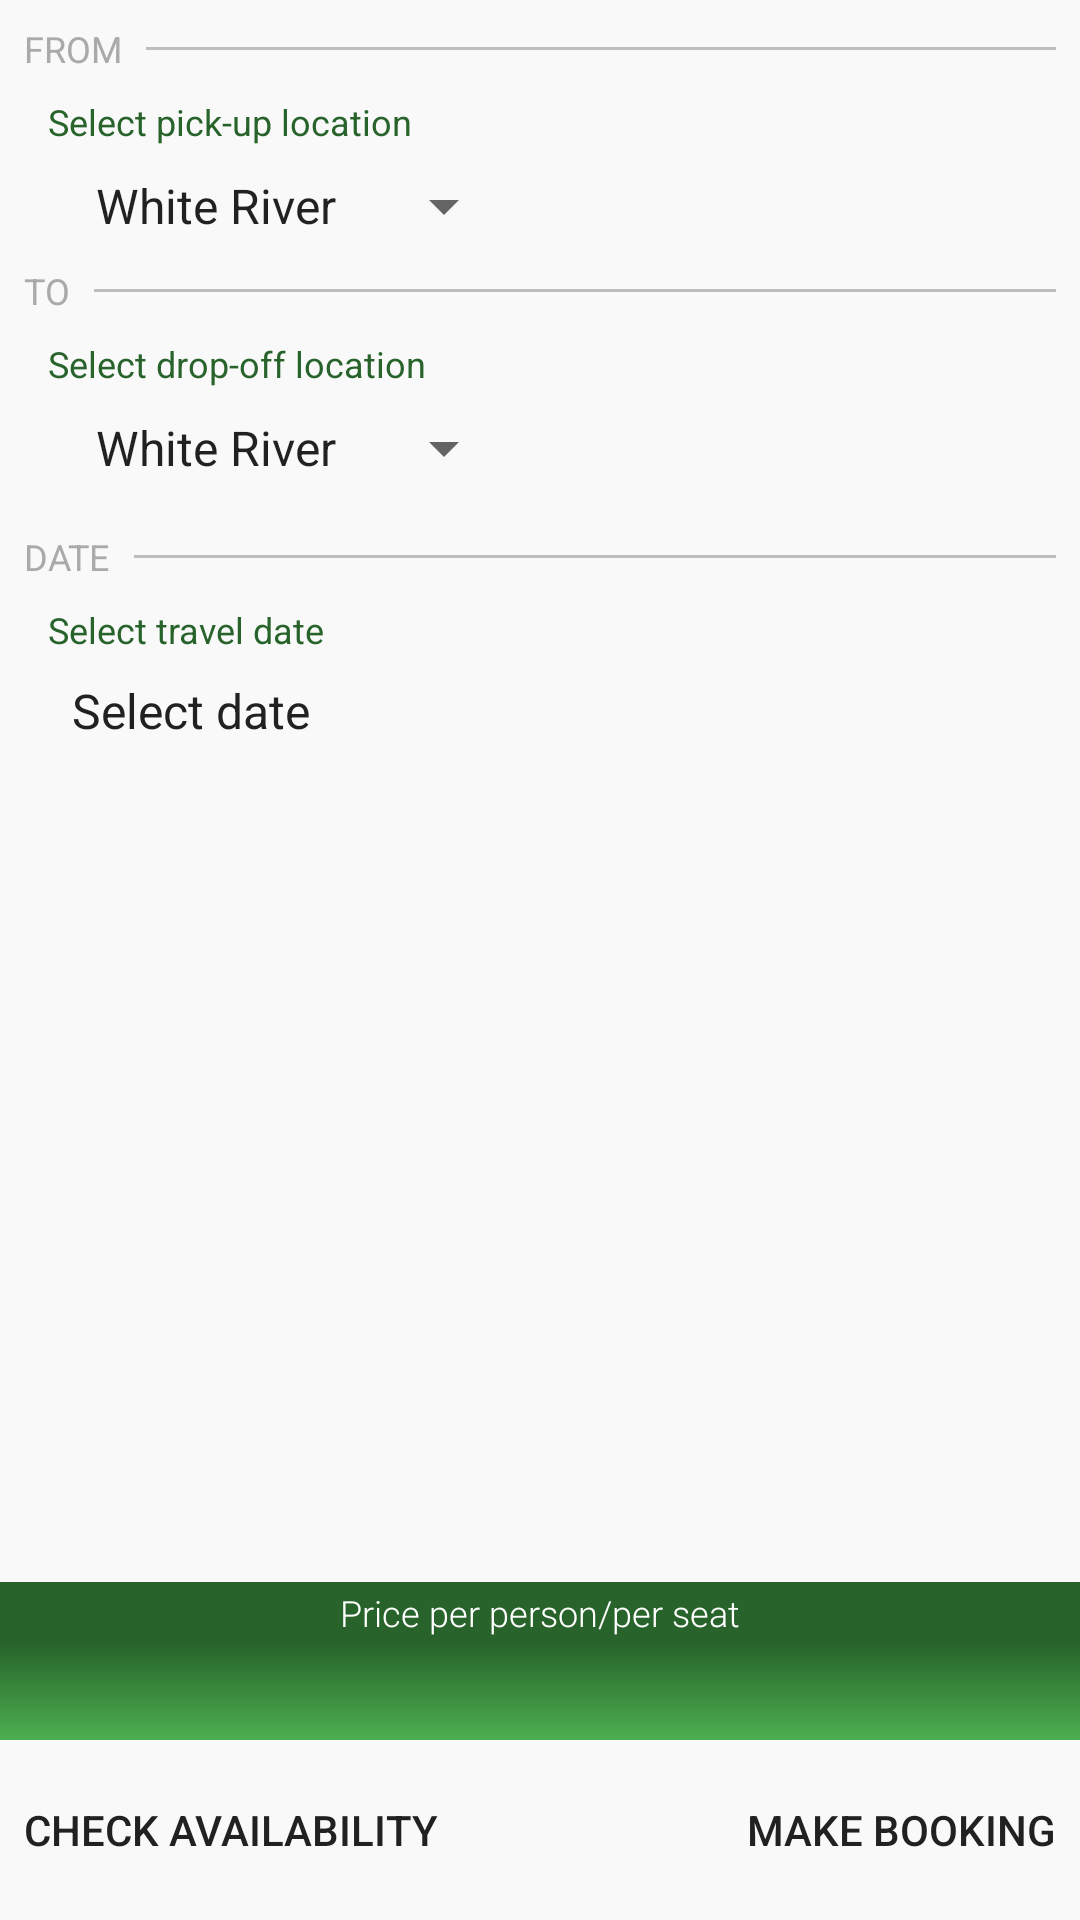

Android layout source for this screen:
<!-- AndroidManifest.xml: application theme AppTheme -->
<!-- res/layout/fragment_booking_availability_query.xml -->
<?xml version="1.0" encoding="utf-8"?>
<LinearLayout xmlns:android="http://schemas.android.com/apk/res/android"
    xmlns:app="http://schemas.android.com/apk/res-auto"
    xmlns:tools="http://schemas.android.com/tools"
    android:layout_width="match_parent"
    android:layout_height="match_parent"
    android:background="@color/colorActivityBackground"
    android:orientation="vertical"
    android:theme="@style/AppTheme">

    <ScrollView
        android:layout_width="match_parent"
        android:layout_height="0dp"
        android:layout_weight="1">

        <android.support.constraint.ConstraintLayout
            android:layout_width="match_parent"
            android:layout_height="wrap_content">

            <ProgressBar
                android:id="@+id/pbCheckAvailability"
                style="?android:attr/progressBarStyle"
                android:layout_width="wrap_content"
                android:layout_height="wrap_content"
                android:visibility="gone"
                app:layout_constraintBottom_toBottomOf="parent"
                app:layout_constraintEnd_toEndOf="parent"
                app:layout_constraintStart_toStartOf="parent"
                app:layout_constraintTop_toTopOf="parent" />

            <include
                android:id="@+id/include_from_to_selection"
                layout="@layout/include_from_to_selection"
                android:layout_width="0dp"
                android:layout_height="wrap_content"
                app:layout_constraintEnd_toEndOf="parent"
                app:layout_constraintStart_toStartOf="parent"
                app:layout_constraintTop_toTopOf="parent" />

            <include
                android:id="@+id/include_travel_date_select"
                layout="@layout/include_travel_date_select"
                android:layout_width="0dp"
                android:layout_height="wrap_content"
                app:layout_constraintEnd_toEndOf="parent"
                app:layout_constraintStart_toStartOf="parent"
                app:layout_constraintTop_toBottomOf="@+id/include_from_to_selection" />

            <TextView
                android:id="@+id/tvSeatsAmountAvailable"
                style="@style/TextInformationLargeRed"
                android:layout_width="0dp"
                android:layout_height="wrap_content"
                android:layout_marginTop="8dp"
                android:layout_marginBottom="8dp"
                android:gravity="center"
                app:layout_constraintBottom_toBottomOf="parent"
                app:layout_constraintEnd_toEndOf="parent"
                app:layout_constraintHorizontal_bias="0.0"
                app:layout_constraintStart_toStartOf="parent"
                app:layout_constraintTop_toBottomOf="@+id/include_travel_date_select"
                tools:text="3 seats available" />

        </android.support.constraint.ConstraintLayout>
    </ScrollView>

    <android.support.constraint.ConstraintLayout
        android:layout_width="match_parent"
        android:layout_height="wrap_content"
        android:background="@color/colorActivityBackground">

        <TextView
            android:id="@+id/tvPriceValueInfo"
            style="@style/TextPriceValueInfo"
            app:layout_constraintBottom_toTopOf="@+id/tvPriceValue"
            app:layout_constraintEnd_toEndOf="parent"
            app:layout_constraintStart_toStartOf="parent" />

        <TextView
            android:id="@+id/tvPriceValue"
            style="@style/TextInformationPrice"
            app:layout_constraintBottom_toTopOf="@+id/bMakeBooking"
            app:layout_constraintEnd_toEndOf="parent"
            app:layout_constraintStart_toStartOf="parent"
            tools:text="R 123.45" />

        <Button
            android:id="@+id/bCheckAvailability"
            style="@style/ButtonStyle"
            android:layout_width="0dp"
            android:layout_height="wrap_content"
            android:layout_marginStart="8dp"
            android:layout_marginLeft="8dp"
            android:gravity="center_vertical|start"
            android:text="@string/check_availability"
            app:layout_constraintBottom_toBottomOf="parent"
            app:layout_constraintEnd_toStartOf="@+id/bMakeBooking"
            app:layout_constraintHorizontal_chainStyle="spread"
            app:layout_constraintStart_toStartOf="parent" />

        <Button
            android:id="@+id/bMakeBooking"
            style="@style/ButtonStyle"
            android:layout_width="0dp"
            android:layout_height="wrap_content"
            android:layout_marginEnd="8dp"
            android:layout_marginRight="8dp"
            android:gravity="center_vertical|end"
            android:text="@string/make_booking"
            app:layout_constraintBottom_toBottomOf="parent"
            app:layout_constraintEnd_toEndOf="parent"
            app:layout_constraintHorizontal_chainStyle="spread"
            app:layout_constraintStart_toEndOf="@+id/bCheckAvailability" />

    </android.support.constraint.ConstraintLayout>
</LinearLayout>
<!-- res/layout/include_from_to_selection.xml (included above) -->
<?xml version="1.0" encoding="utf-8"?>
<android.support.constraint.ConstraintLayout xmlns:android="http://schemas.android.com/apk/res/android"
    xmlns:app="http://schemas.android.com/apk/res-auto"
    android:layout_width="match_parent"
    android:layout_height="wrap_content"
    xmlns:tools="http://schemas.android.com/tools">

    <TextView
        android:id="@+id/tvPriceFrom"
        style="@style/TextDividerLabel"
        android:layout_marginStart="8dp"
        android:layout_marginLeft="8dp"
        android:layout_marginTop="8dp"
        android:text="@string/from"
        app:layout_constraintStart_toStartOf="parent"
        app:layout_constraintTop_toTopOf="parent" />

    <ImageView
        android:id="@+id/ivTravelFromDivider"
        style="@style/DividerImageView"
        android:contentDescription="@string/gray_line_divider"
        app:layout_constraintBottom_toBottomOf="@+id/tvPriceFrom"
        app:layout_constraintEnd_toEndOf="parent"
        app:layout_constraintStart_toEndOf="@+id/tvPriceFrom"
        app:layout_constraintTop_toTopOf="@+id/tvPriceFrom" />

    <TextView
        android:id="@+id/tvPriceSelectPickUp"
        style="@style/TextPrimaryDescription"
        android:layout_marginStart="8dp"
        android:layout_marginLeft="8dp"
        android:layout_marginTop="8dp"
        android:text="@string/select_pick_up_location"
        app:layout_constraintStart_toStartOf="@+id/tvPriceFrom"
        app:layout_constraintTop_toBottomOf="@+id/tvPriceFrom" />

    <Spinner
        android:id="@+id/spPriceFrom"
        android:layout_width="0dp"
        android:layout_height="wrap_content"
        android:layout_marginStart="24dp"
        android:layout_marginLeft="24dp"
        android:layout_marginTop="8dp"
        android:layout_marginEnd="8dp"
        android:layout_marginRight="8dp"
        app:layout_constraintEnd_toStartOf="@+id/guideline6"
        app:layout_constraintStart_toStartOf="parent"
        app:layout_constraintTop_toBottomOf="@+id/tvPriceSelectPickUp"
        app:popupTheme="@style/ThemeOverlay.AppCompat.Light"
        tools:entries="@array/route_stops_town_name" />

    <TextView
        android:id="@+id/tvPriceTo"
        style="@style/TextDividerLabel"
        android:layout_marginStart="8dp"
        android:layout_marginLeft="8dp"
        android:layout_marginTop="8dp"
        android:text="@string/to"
        app:layout_constraintStart_toStartOf="parent"
        app:layout_constraintTop_toBottomOf="@+id/spPriceFrom" />

    <ImageView
        android:id="@+id/ivTravelToDivider"
        style="@style/DividerImageView"
        android:contentDescription="@string/gray_line_divider"
        app:layout_constraintBottom_toBottomOf="@+id/tvPriceTo"
        app:layout_constraintEnd_toEndOf="parent"
        app:layout_constraintStart_toEndOf="@+id/tvPriceTo"
        app:layout_constraintTop_toTopOf="@+id/tvPriceTo" />

    <TextView
        android:id="@+id/tvPriceDropOff"
        style="@style/TextPrimaryDescription"
        android:layout_marginStart="8dp"
        android:layout_marginLeft="8dp"
        android:layout_marginTop="8dp"
        android:text="@string/select_drop_off_location"
        app:layout_constraintStart_toStartOf="@+id/tvPriceTo"
        app:layout_constraintTop_toBottomOf="@+id/tvPriceTo" />

    <Spinner
        android:id="@+id/spPriceTo"
        android:layout_width="0dp"
        android:layout_height="wrap_content"
        android:layout_marginStart="24dp"
        android:layout_marginLeft="24dp"
        android:layout_marginTop="8dp"
        android:layout_marginEnd="8dp"
        android:layout_marginRight="8dp"
        android:layout_marginBottom="8dp"
        app:layout_constraintBottom_toBottomOf="parent"
        app:layout_constraintEnd_toStartOf="@+id/guideline6"
        app:layout_constraintStart_toStartOf="parent"
        app:layout_constraintTop_toBottomOf="@+id/tvPriceDropOff"
        app:popupTheme="@style/ThemeOverlay.AppCompat.Light"
        tools:entries="@array/route_stops_town_name" />

    <android.support.constraint.Guideline
        android:id="@+id/guideline6"
        android:layout_width="wrap_content"
        android:layout_height="wrap_content"
        android:orientation="vertical"
        app:layout_constraintGuide_percent="0.5" />

</android.support.constraint.ConstraintLayout>
<!-- res/layout/include_travel_date_select.xml (included above) -->
<?xml version="1.0" encoding="utf-8"?>
<android.support.constraint.ConstraintLayout xmlns:android="http://schemas.android.com/apk/res/android"
    xmlns:app="http://schemas.android.com/apk/res-auto"
    android:layout_width="match_parent"
    android:layout_height="wrap_content">

    <TextView
        android:id="@+id/tvDateLabel"
        style="@style/TextDividerLabel"
        android:layout_width="wrap_content"
        android:layout_height="wrap_content"
        android:layout_marginStart="8dp"
        android:layout_marginLeft="8dp"
        android:layout_marginTop="8dp"
        android:text="@string/date"
        app:layout_constraintStart_toStartOf="parent"
        app:layout_constraintTop_toTopOf="parent" />

    <ImageView
        android:id="@+id/ivTravelDateDivider"
        style="@style/DividerImageView"
        android:contentDescription="@string/gray_line_divider"
        app:layout_constraintBottom_toBottomOf="@+id/tvDateLabel"
        app:layout_constraintEnd_toEndOf="parent"
        app:layout_constraintStart_toEndOf="@+id/tvDateLabel"
        app:layout_constraintTop_toTopOf="@+id/tvDateLabel" />

    <TextView
        android:id="@+id/tvDateLabelInfo"
        style="@style/TextPrimaryDescription"
        android:layout_marginStart="8dp"
        android:layout_marginLeft="8dp"
        android:layout_marginTop="8dp"
        android:text="@string/select_travel_date"
        app:layout_constraintStart_toStartOf="@+id/tvDateLabel"
        app:layout_constraintTop_toBottomOf="@+id/tvDateLabel" />

    <TextView
        android:id="@+id/tvSelectDate"
        style="@style/TextDateSelect"
        android:layout_width="0dp"
        android:layout_height="wrap_content"
        android:layout_marginStart="8dp"
        android:layout_marginLeft="8dp"
        android:layout_marginTop="8dp"
        android:layout_marginEnd="8dp"
        android:layout_marginRight="8dp"
        app:layout_constraintBottom_toBottomOf="parent"
        app:layout_constraintEnd_toStartOf="@+id/guideline7"
        app:layout_constraintStart_toStartOf="@+id/tvDateLabelInfo"
        app:layout_constraintTop_toBottomOf="@+id/tvDateLabelInfo" />

    <android.support.constraint.Guideline
        android:id="@+id/guideline7"
        android:layout_width="wrap_content"
        android:layout_height="wrap_content"
        android:orientation="vertical"
        app:layout_constraintGuide_percent="0.5" />

</android.support.constraint.ConstraintLayout>
<!-- resources referenced by this layout -->
<resources>
  <color name="colorActivityBackground">#f9f9f9</color>
  <string name="check_availability">Check availability</string>
  <string name="date">Date</string>
  <string name="from">From</string>
  <string name="gray_line_divider">gray_line_divider</string>
  <string name="make_booking">Make booking</string>
  <string name="select_drop_off_location">Select drop-off location</string>
  <string name="select_pick_up_location">Select pick-up location</string>
  <string name="select_travel_date">Select travel date</string>
  <string name="to">To</string>
  <style name="AppTheme" parent="Theme.AppCompat.Light.NoActionBar">
          
          <item name="colorPrimary">@color/colorPrimary</item>
          <item name="colorPrimaryDark">@color/colorPrimaryDark</item>
          <item name="colorAccent">@color/colorAccent</item>
          
          
      </style>
  <style name="ButtonStyle">
          <item name="android:textColor">@color/primary_text</item>
          <item name="android:background">?android:attr/selectableItemBackground</item>
          <item name="android:minHeight">@dimen/button_min_height</item>
      </style>
  <style name="TextDateSelect" parent="TextDefaultUserInput">
          <item name="android:gravity">start|center_vertical</item>
          <item name="android:text">@string/select_date</item>
          <item name="android:background">?android:attr/selectableItemBackground</item>
          <item name="android:clickable">true</item>
          <item name="android:focusable">true</item>
      </style>
  <style name="TextDividerLabel">
          <item name="android:textColor">@color/colorDarkGray</item>
          <item name="android:textSize">@dimen/text_gray_label_size</item>
          <item name="android:layout_height">wrap_content</item>
          <item name="android:layout_width">wrap_content</item>
          <item name="android:textAllCaps">true</item>
      </style>
  <style name="TextInformationLargeRed" parent="TextInformation">
          <item name="android:textColor">@color/colorDarkRed</item>
          <item name="android:layout_height">wrap_content</item>
          <item name="android:layout_width">wrap_content</item>
      </style>
  <style name="TextPrimaryDescription" parent="TextAppearance.AppCompat.Caption">
          <item name="android:textColor">@color/colorPrimaryDark</item>
          <item name="android:layout_height">wrap_content</item>
          <item name="android:layout_width">wrap_content</item>
      </style>
  <color name="colorPrimary">#4CAF50</color>
  <color name="colorPrimaryDark">#27632A</color>
  <color name="colorAccent">#FF9800</color>
  <color name="primary_text">#212121</color>
  <dimen name="button_min_height">60dp</dimen>
  <color name="divider">#BDBDBD</color>
  <style name="TextDefaultUserInput">
          <item name="android:textColor">@color/primary_text</item>
          <item name="android:textSize">@dimen/text_default_input_size</item>
      </style>
  <string name="select_date">Select date</string>
  <color name="colorDarkGray">#aaaaaa</color>
  <dimen name="text_gray_label_size">12sp</dimen>
  <style name="TextInformation" parent="TextAppearance.AppCompat.Large" />
  <color name="colorDarkRed">#CC0000</color>
  <color name="colorWhite">#FFFFFF</color>
  <!-- drawable gradient (drawable) -->
  <?xml version="1.0" encoding="utf-8"?>
  <selector xmlns:android="http://schemas.android.com/apk/res/android">
      <item>
          <shape>
              <gradient
                  android:angle="90"
                  android:endColor="@color/colorPrimaryDark"
                  android:startColor="@color/colorPrimary" />
          </shape>
      </item>
  </selector>
  <dimen name="info_text_padding">2dp</dimen>
  <string name="price_per_person">Price per person/per seat</string>
  <dimen name="info_text_size">12dp</dimen>
  <dimen name="text_default_input_size">16sp</dimen>
</resources>
